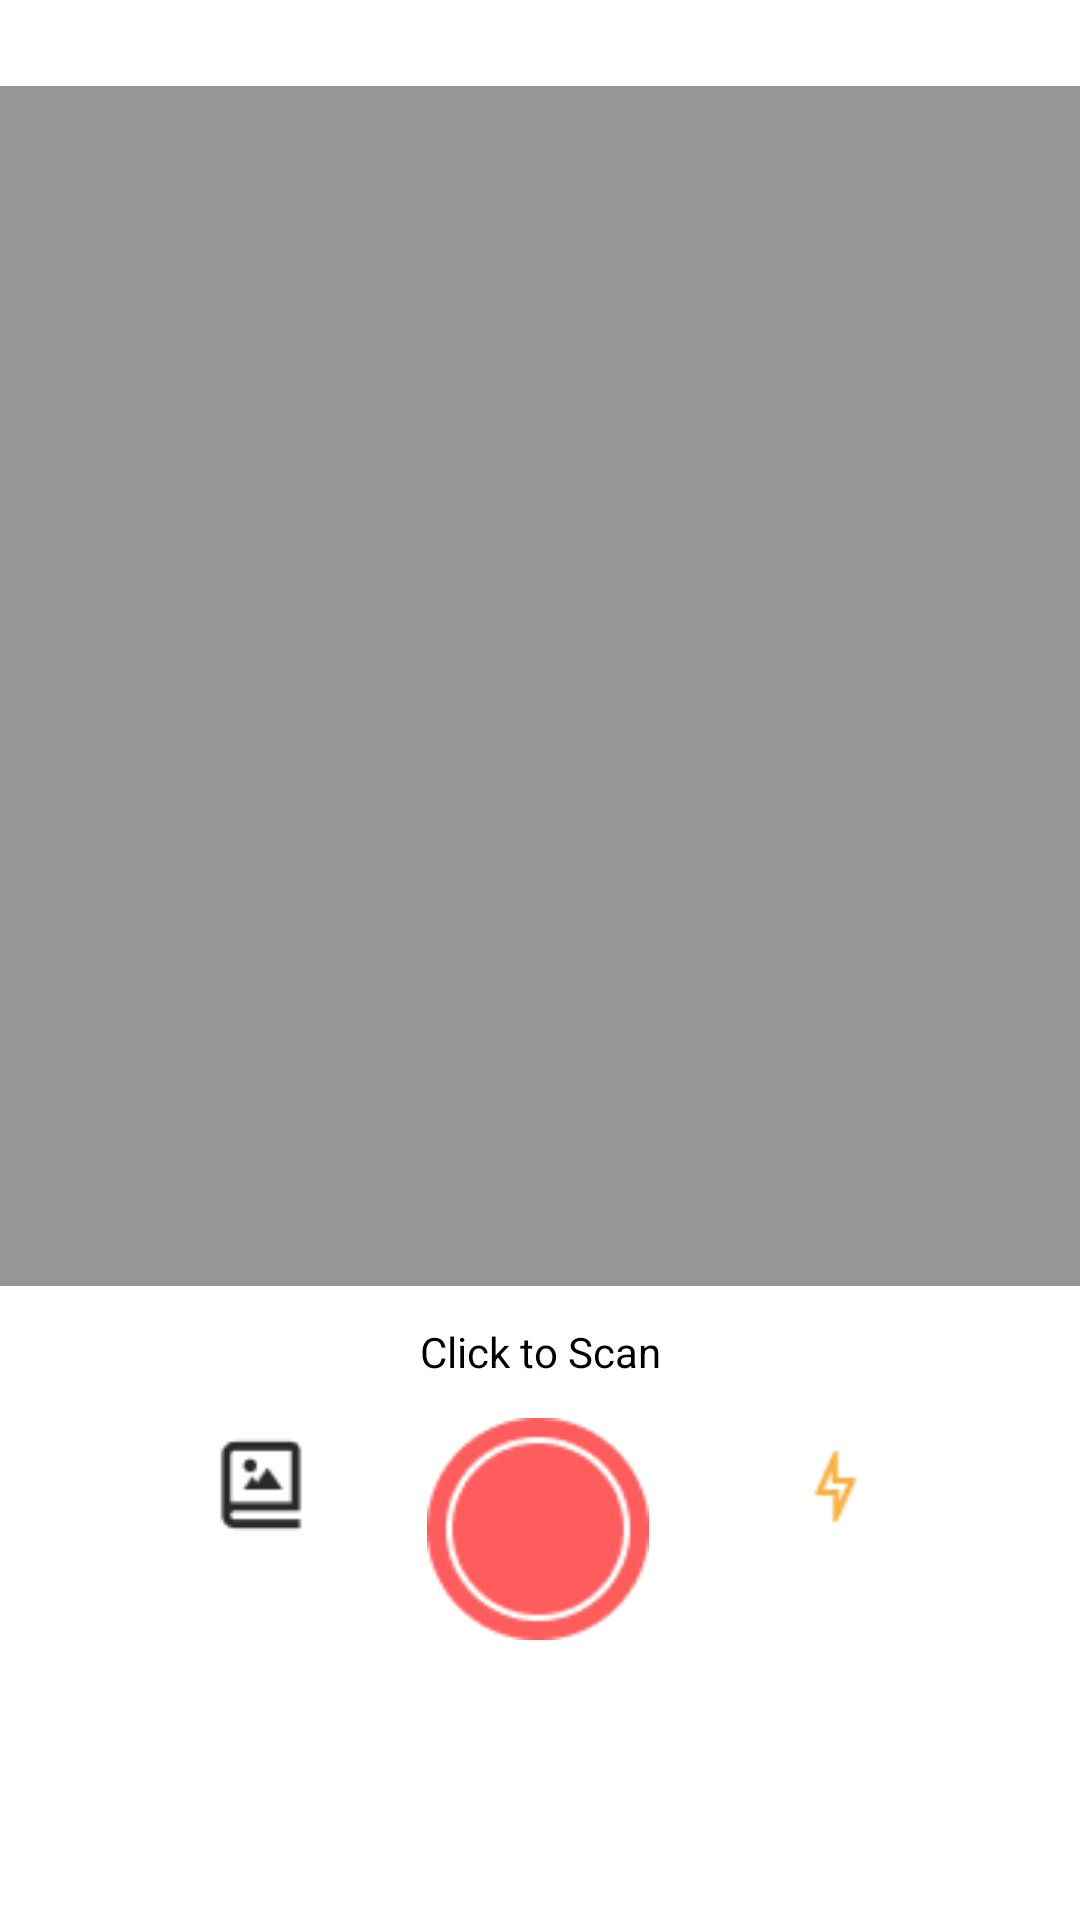

Write the Android layout XML for this screen, with the resource values it uses.
<!-- AndroidManifest.xml: application theme Theme.ScanTextOCR -->
<!-- res/layout/activity_main.xml -->
<?xml version="1.0" encoding="utf-8"?>
<androidx.constraintlayout.widget.ConstraintLayout xmlns:android="http://schemas.android.com/apk/res/android"
    xmlns:app="http://schemas.android.com/apk/res-auto"
    xmlns:tools="http://schemas.android.com/tools"
    android:layout_width="match_parent"
    android:layout_height="match_parent"
    android:background="#fff"
        tools:context=".MainActivity">


    <ImageView
        android:id="@+id/imgCamera"
        android:layout_width="400dp"
        android:layout_height="400dp"
        android:background="#979696"
        android:scaleType="fitXY"
        app:layout_constraintBottom_toBottomOf="parent"
        app:layout_constraintEnd_toEndOf="parent"
        app:layout_constraintHorizontal_bias="0.454"
        app:layout_constraintStart_toStartOf="parent"
        app:layout_constraintTop_toTopOf="parent"
        app:layout_constraintVertical_bias="0.12" />

    <Button
        android:id="@+id/capture"
        android:layout_width="74dp"
        android:layout_height="74dp"
        android:background="@drawable/group"
        app:layout_constraintBottom_toBottomOf="parent"
        app:layout_constraintEnd_toEndOf="parent"
        app:layout_constraintHorizontal_bias="0.498"
        app:layout_constraintStart_toStartOf="parent"
        app:layout_constraintTop_toTopOf="parent"
        app:layout_constraintVertical_bias="0.835" />

    <Button
        android:id="@+id/flash"
        android:layout_width="74dp"
        android:layout_height="74dp"
        android:layout_marginBottom="108dp"
        android:background="@drawable/flash"
        app:layout_constraintBottom_toBottomOf="parent"
        app:layout_constraintEnd_toEndOf="parent"
        app:layout_constraintHorizontal_bias="0.368"
        app:layout_constraintStart_toEndOf="@+id/capture" />

    <Button
        android:id="@+id/gallery"
        android:layout_width="74dp"
        android:layout_height="74dp"
        android:layout_marginStart="50dp"
        android:layout_marginBottom="108dp"
        android:background="@drawable/gallery"
        app:layout_constraintBottom_toBottomOf="parent"
        app:layout_constraintEnd_toStartOf="@+id/capture"
        app:layout_constraintHorizontal_bias="0.0"
        app:layout_constraintStart_toStartOf="parent" />

    <TextView
        android:id="@+id/textView2"
        android:layout_width="wrap_content"
        android:layout_height="wrap_content"
        android:text="Click to Scan"
        android:textColor="#000000"
        app:layout_constraintBottom_toTopOf="@+id/capture"
        app:layout_constraintEnd_toEndOf="parent"
        app:layout_constraintStart_toStartOf="parent"
        app:layout_constraintTop_toBottomOf="@+id/imgCamera"
        app:layout_constraintVertical_bias="0.492" />


</androidx.constraintlayout.widget.ConstraintLayout>
<!-- resources referenced by this layout -->
<resources>
  <!-- drawable flash: png bitmap (drawable, 504 bytes) -->
  <!-- drawable gallery: png bitmap (drawable, 637 bytes) -->
  <!-- drawable group: png bitmap (drawable, 2083 bytes) -->
  <style name="Theme.ScanTextOCR" parent="Theme.MaterialComponents.DayNight.DarkActionBar">
          
          <item name="colorPrimary">@color/purple_500</item>
          <item name="colorPrimaryVariant">@color/purple_700</item>
          <item name="colorOnPrimary">@color/white</item>
          
          <item name="colorSecondary">@color/teal_200</item>
          <item name="colorSecondaryVariant">@color/teal_700</item>
          <item name="colorOnSecondary">@color/black</item>
          
          <item name="android:statusBarColor">?attr/colorPrimaryVariant</item>
          
      </style>
  <color name="purple_500">#FF5D5D</color>
  <color name="purple_700">#FF5D5D</color>
  <color name="white">#FFFFFFFF</color>
  <color name="teal_200">#FF03DAC5</color>
  <color name="teal_700">#FF018786</color>
  <color name="black">#FF000000</color>
</resources>
